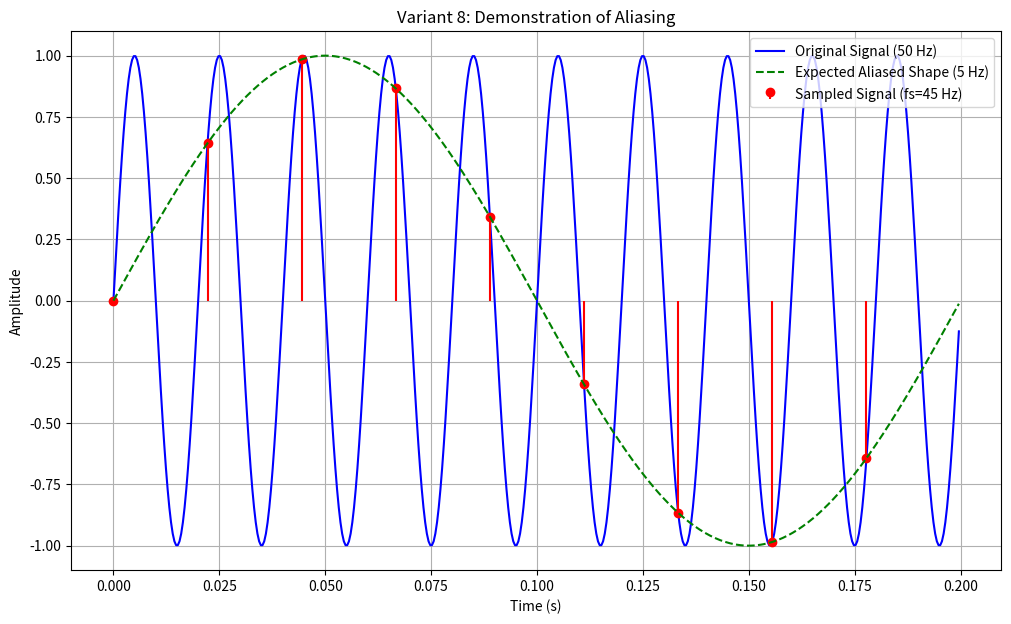
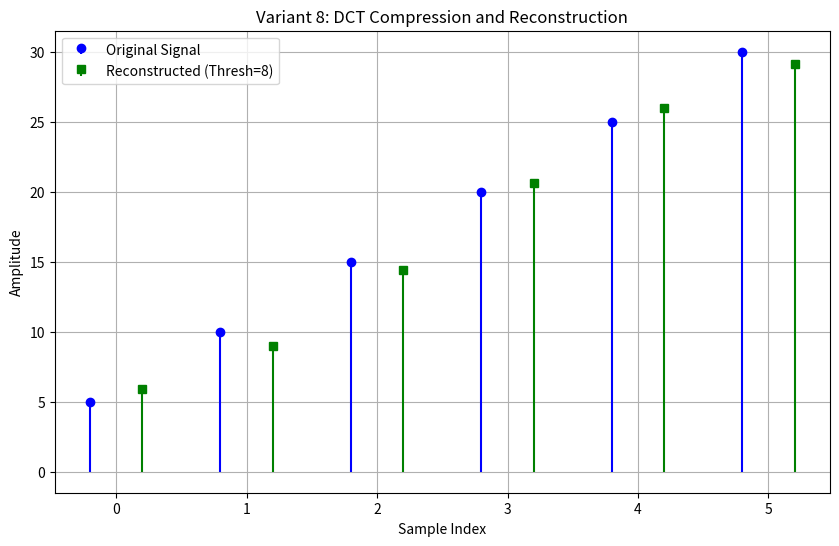

These figures' Python source, in order:
import numpy as np
import matplotlib.pyplot as plt
from scipy.fftpack import dct, idct

# --- Part 1: Sampling and Reconstruction - Variant 8 ---


def demonstrate_aliasing_variant8():
    """
    Demonstrates aliasing for a sine wave with f = 50 Hz, sampled at fs = 45 Hz.
    """
    print("--- Part 1: Demonstrating Aliasing (Variant 8) ---")
    f_signal = 50  # Hz
    fs_aliasing = 45  # Hz

    # Time vector for the original signal (plot smoothly)
    # Let's observe for 0.2 seconds to see a few cycles of original and aliased signal
    # 50 Hz signal: period = 1/50 = 0.02s. In 0.2s, we see 10 cycles.
    # Expected aliased frequency: |50 - 1*45| = 5 Hz. Period = 1/5 = 0.2s. In 0.2s, we see 1 cycle.
    t_duration = 0.2
    # High resolution for smooth plot
    t_original = np.linspace(0, t_duration, 500, endpoint=False)
    original_signal = np.sin(2 * np.pi * f_signal * t_original)

    # Time vector for sampling
    t_sampled = np.arange(0, t_duration, 1 / fs_aliasing)
    sampled_signal = np.sin(2 * np.pi * f_signal * t_sampled)

    print(f"Original signal frequency: {f_signal} Hz")
    print(f"Sampling frequency: {fs_aliasing} Hz")
    nyquist_rate = 2 * f_signal
    print(f"Nyquist rate: {nyquist_rate} Hz")
    if fs_aliasing < nyquist_rate:
        print("Aliasing is expected as sampling frequency is less than Nyquist rate.")
        k = 1
        f_aliased_expected = abs(f_signal - k * fs_aliasing)
        print(
            f"Expected principal aliased frequency: |f - k*fs| = |{f_signal} - {k}*{fs_aliasing}| = {f_aliased_expected} Hz")

    # Plotting
    plt.figure(figsize=(12, 7))
    plt.plot(t_original, original_signal,
             label=f'Original Signal ({f_signal} Hz)', color='blue')
    plt.stem(t_sampled, sampled_signal, linefmt='r-', markerfmt='ro', basefmt=" ",
             label=f'Sampled Signal (fs={fs_aliasing} Hz)')
    aliased_signal_shape = np.sin(2 * np.pi * f_aliased_expected * t_original)
    plt.plot(t_original, aliased_signal_shape,
             label=f'Expected Aliased Shape ({f_aliased_expected} Hz)', color='green', linestyle='--')

    plt.title('Variant 8: Demonstration of Aliasing')
    plt.xlabel('Time (s)')
    plt.ylabel('Amplitude')
    plt.legend()
    plt.grid(True)
    plt.savefig('variant_8_aliasing_demo.png')
    plt.show()
    print("-" * 50)

# --- Part 2: Coding and Decoding - Variant 8 ---


def solve_dct_problem_variant8():
    """
    Applies DCT to the signal [5, 10, 15, 20, 25, 30]
    and reconstructs it with a threshold of 8.
    """
    print("--- Part 2: DCT Compression and Reconstruction (Variant 8) ---")
    original_signal = np.array([5, 10, 15, 20, 25, 30])
    threshold = 8

    print(f"Original Signal: {original_signal}")
    print(f"DCT Threshold: {threshold}")

    # Apply Discrete Cosine Transform (DCT)
    # norm='ortho' makes the DCT orthonormal
    dct_coeffs = dct(original_signal, norm='ortho')
    print(f"DCT Coefficients: {dct_coeffs}")

    # Apply thresholding
    dct_coeffs_thresholded = dct_coeffs.copy()
    dct_coeffs_thresholded[np.abs(dct_coeffs_thresholded) < threshold] = 0
    print(f"Thresholded DCT Coefficients: {dct_coeffs_thresholded}")

    # Reconstruct signal using inverse DCT (IDCT)
    reconstructed_signal = idct(dct_coeffs_thresholded, norm='ortho')
    # Round to a few decimal places for cleaner display, if desired
    reconstructed_signal_rounded = np.round(reconstructed_signal, 2)

    print(f"Reconstructed Signal: {reconstructed_signal}")
    print(f"Reconstructed Signal (Rounded): {reconstructed_signal_rounded}")

    # Calculate Mean Squared Error (MSE) as a measure of distortion
    mse = np.mean((original_signal - reconstructed_signal)**2)
    print(
        f"Mean Squared Error (MSE) between original and reconstructed: {mse:.4f}")
    print("-" * 50)

    # Optional: Plotting for visualization
    plt.figure(figsize=(10, 6))
    n_points = len(original_signal)
    x_axis = np.arange(n_points)

    plt.stem(x_axis - 0.2, original_signal, linefmt='b-',
             markerfmt='bo', basefmt=" ", label='Original Signal')
    plt.stem(x_axis + 0.2, reconstructed_signal_rounded, linefmt='g-',
             markerfmt='gs', basefmt=" ", label=f'Reconstructed (Thresh={threshold})')

    plt.title('Variant 8: DCT Compression and Reconstruction')
    plt.xlabel('Sample Index')
    plt.ylabel('Amplitude')
    plt.xticks(x_axis)
    plt.legend()
    plt.grid(True)
    plt.savefig('variant_8_dct_reconstruction.png')
    plt.show()


if __name__ == "__main__":
    demonstrate_aliasing_variant8()
    solve_dct_problem_variant8()
